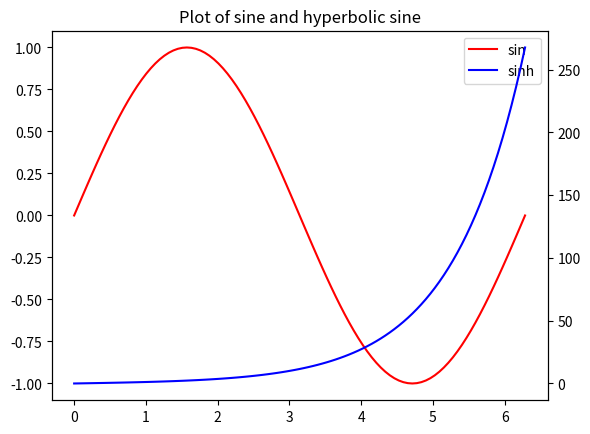

The script that saved this image:
import numpy as np
import matplotlib.pyplot as plt

x = np.linspace(0, 2.0*np.pi, 101)
y = np.sin(x)
z = np.sinh(x)

# separate the figure object and axes object
# from the plotting object
fig, ax1 = plt.subplots()

# Duplicate the axes with a different y axis
# and the same x axis
ax2 = ax1.twinx() # ax2 and ax1 will have common x axis and different y axis

# plot the curves on axes 1, and 2, and get the curve handles
curve1, = ax1.plot(x, y, label="sin", color='r')
curve2, = ax2.plot(x, z, label="sinh", color='b')

#設定圖例

# Make a curves list to access the parameters in the curves
curves = [curve1, curve2]

# add legend via axes 1 or axes 2 object.
# one command is usually sufficient
# ax1.legend() # will not display the legend of ax2
# ax2.legend() # will not display the legend of ax1
ax1.legend(curves, [curve.get_label() for curve in curves])
# ax2.legend(curves, [curve.get_label() for curve in curves]) # also valid

# Global figure properties
plt.title("Plot of sine and hyperbolic sine")
plt.show()